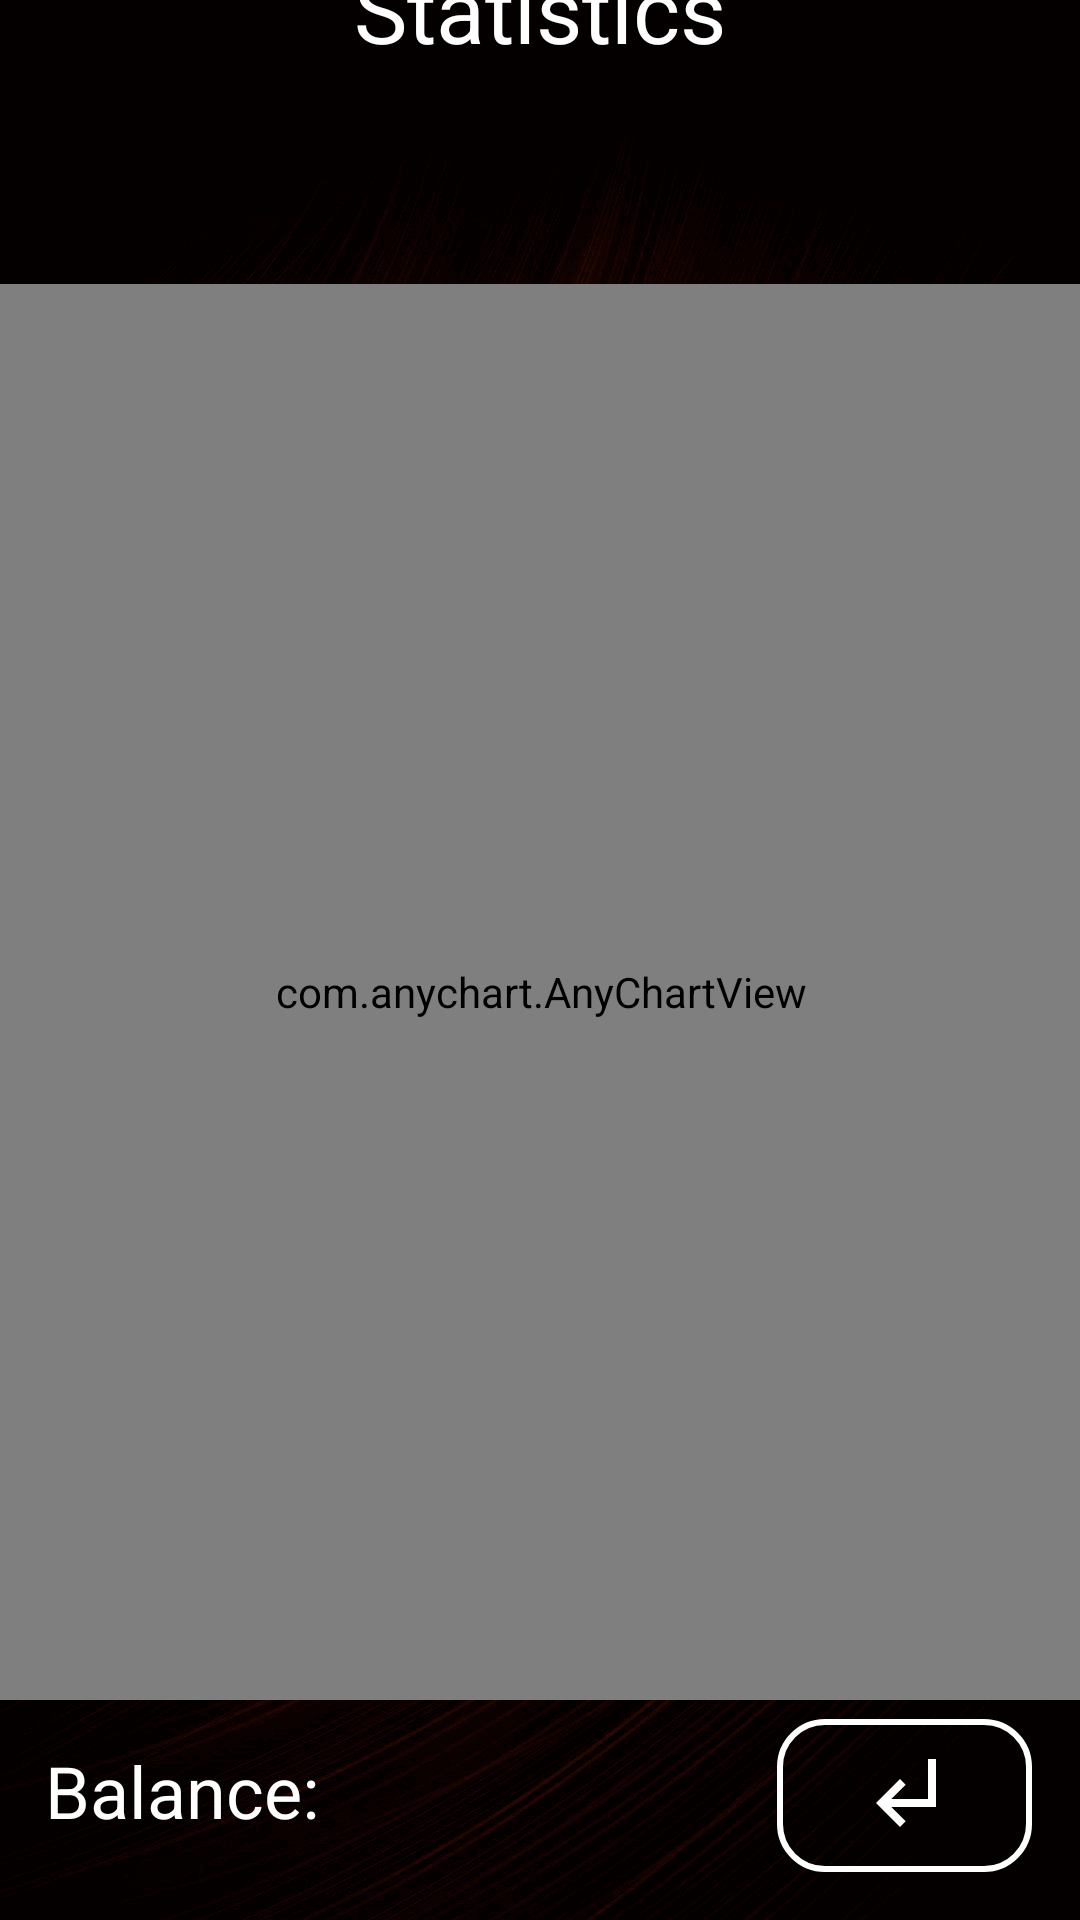

Android layout source for this screen:
<!-- AndroidManifest.xml: application theme Theme.Design.NoActionBar -->
<!-- res/layout/activity_stats.xml -->
<?xml version="1.0" encoding="utf-8"?>
<androidx.constraintlayout.widget.ConstraintLayout xmlns:android="http://schemas.android.com/apk/res/android"
    xmlns:app="http://schemas.android.com/apk/res-auto"
    xmlns:tools="http://schemas.android.com/tools"
    android:layout_width="match_parent"
    android:layout_height="match_parent"
    android:background="@drawable/background_img">

    <Button
        android:id="@+id/statsLabel"
        android:layout_width="85dp"
        android:layout_height="51dp"
        android:layout_marginEnd="16dp"
        android:layout_marginBottom="16dp"
        android:background="@drawable/bg_button_white"
        android:drawableTop="@drawable/ic_subdirectory_arrow_left_white_32dp"
        android:paddingTop="8dp"
        android:textColor="#ffffff"
        app:layout_constraintBottom_toBottomOf="parent"
        app:layout_constraintEnd_toEndOf="parent" />

    <TextView
        android:id="@+id/settingsLabel"
        android:layout_width="wrap_content"
        android:layout_height="wrap_content"
        android:layout_marginTop="32dp"
        android:layout_marginBottom="9dp"
        android:text="Statistics"
        android:textColor="#FFFFFF"
        android:textSize="30sp"
        app:layout_constraintBottom_toTopOf="@+id/any_chart_view"
        app:layout_constraintEnd_toEndOf="parent"
        app:layout_constraintStart_toStartOf="parent"
        app:layout_constraintTop_toTopOf="parent" />


    <TextView
        android:id="@+id/listLabel"
        android:layout_width="wrap_content"
        android:layout_height="wrap_content"
        android:layout_marginStart="15dp"
        android:layout_marginBottom="27dp"
        android:text="Balance:"
        android:textColor="#FFFFFF"
        android:textSize="24sp"
        app:layout_constraintBottom_toBottomOf="parent"
        app:layout_constraintStart_toStartOf="parent" />

    <com.anychart.AnyChartView
        android:id="@+id/any_chart_view"
        android:layout_width="373dp"
        android:layout_height="472dp"
        android:layout_marginStart="19dp"
        android:layout_marginTop="63dp"
        android:layout_marginEnd="19dp"
        android:layout_marginBottom="56dp"
        app:layout_constraintBottom_toTopOf="@+id/statsLabel"
        app:layout_constraintEnd_toEndOf="parent"
        app:layout_constraintStart_toStartOf="parent"
        app:layout_constraintTop_toBottomOf="@+id/settingsLabel" />

    <TextView
        android:id="@+id/balanceAmount"
        android:layout_width="118dp"
        android:layout_height="37dp"
        android:layout_marginStart="21dp"
        android:layout_marginEnd="66dp"
        android:layout_marginBottom="26dp"
        android:textColor="#FFFFFF"
        android:textSize="24sp"
        app:layout_constraintBottom_toBottomOf="parent"
        app:layout_constraintEnd_toStartOf="@+id/statsLabel"
        app:layout_constraintStart_toEndOf="@+id/listLabel" />

</androidx.constraintlayout.widget.ConstraintLayout>
<!-- resources referenced by this layout -->
<resources>
  <!-- drawable background_img: png bitmap (drawable, 288893 bytes) -->
  <!-- drawable bg_button_white (drawable) -->
  <?xml version="1.0" encoding="utf-8"?>
  <shape xmlns:android="http://schemas.android.com/apk/res/android"
      android:shape="rectangle">
  
      <corners android:radius="15dp"/>
      <solid android:color="@android:color/transparent"/>
      <stroke android:color="#ffffff" android:width="2dp"/>
  </shape>
  <!-- drawable ic_subdirectory_arrow_left_white_32dp (drawable) -->
  <vector xmlns:android="http://schemas.android.com/apk/res/android"
      android:width="32dp"
      android:height="32dp"
      android:tint="#FFFFFF"
      android:viewportWidth="24.0"
      android:viewportHeight="24.0">
      <path
          android:fillColor="#FF000000"
          android:pathData="M11,9l1.42,1.42L8.83,14H18V4h2v12H8.83l3.59,3.58L11,21l-6,-6 6,-6z" />
  </vector>
</resources>
